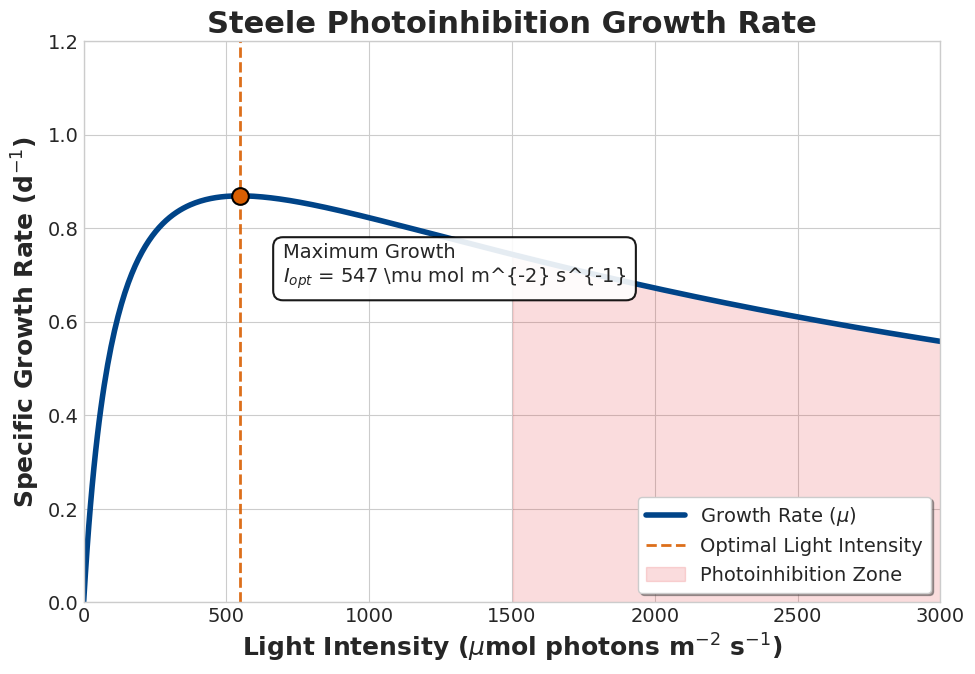
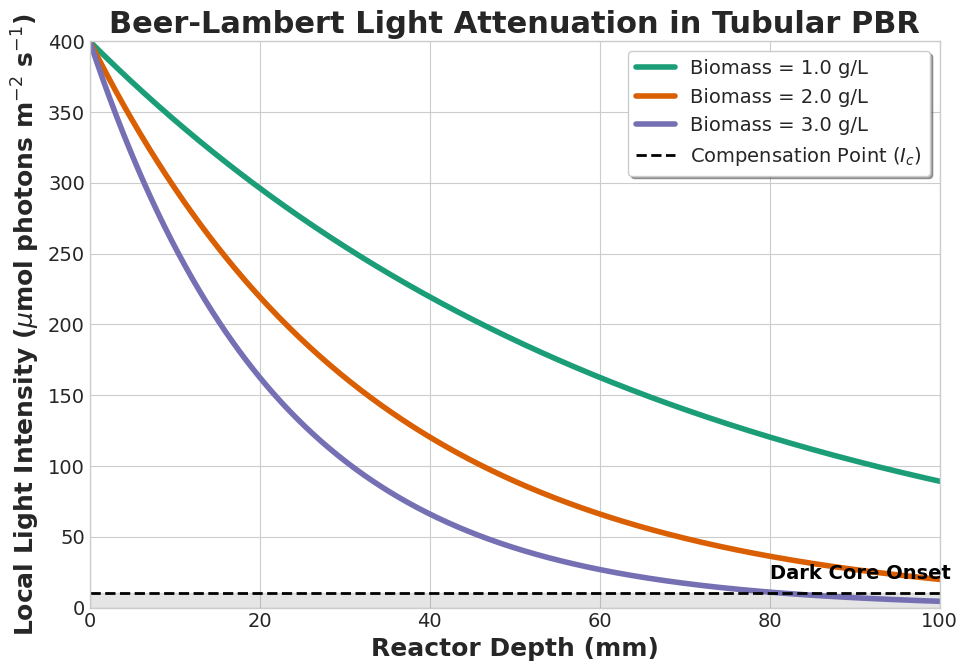
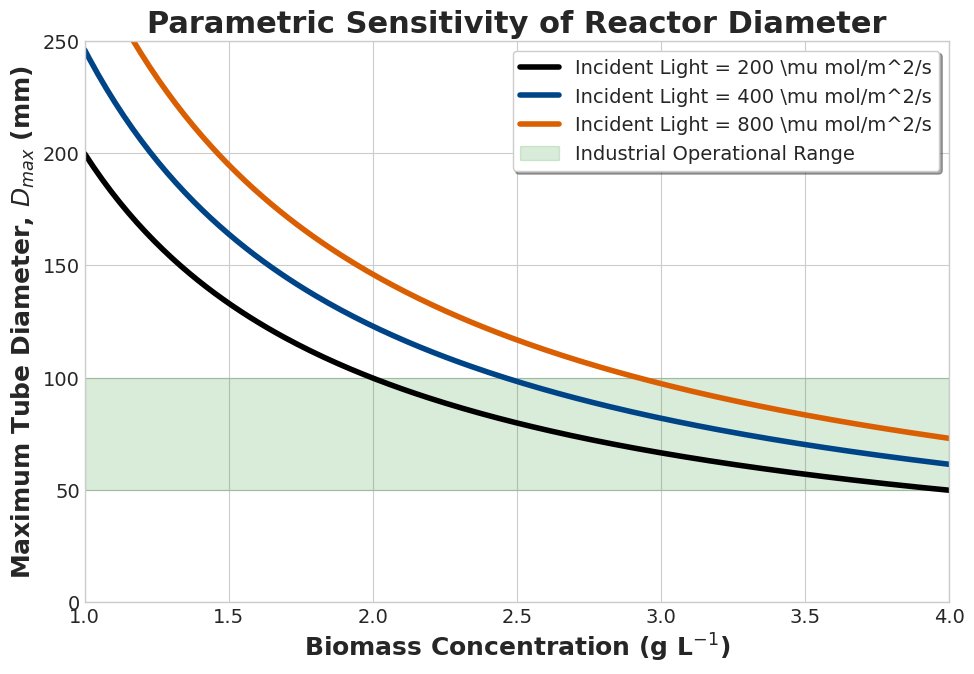
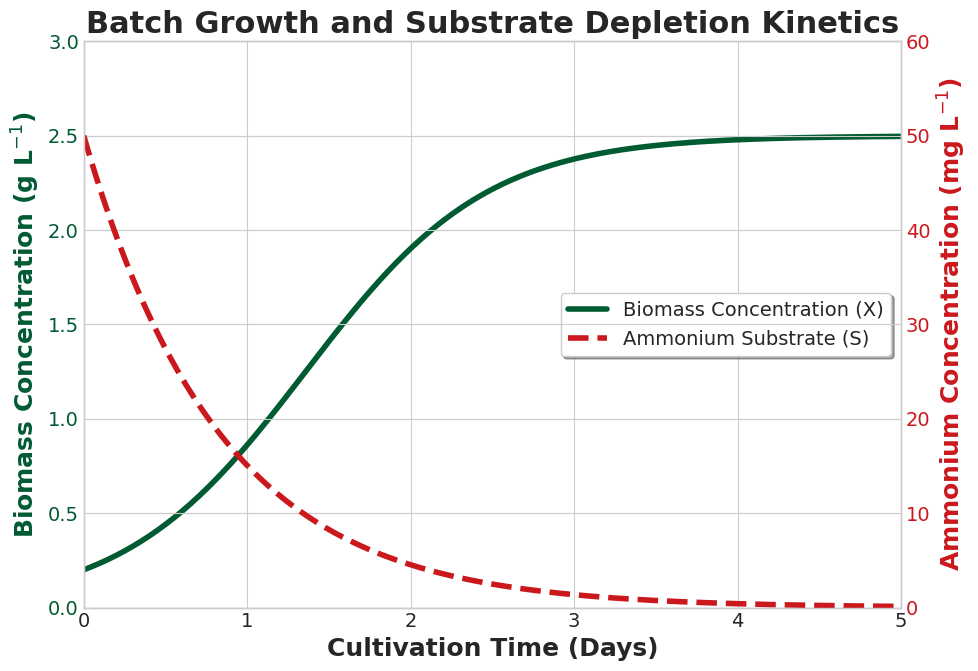
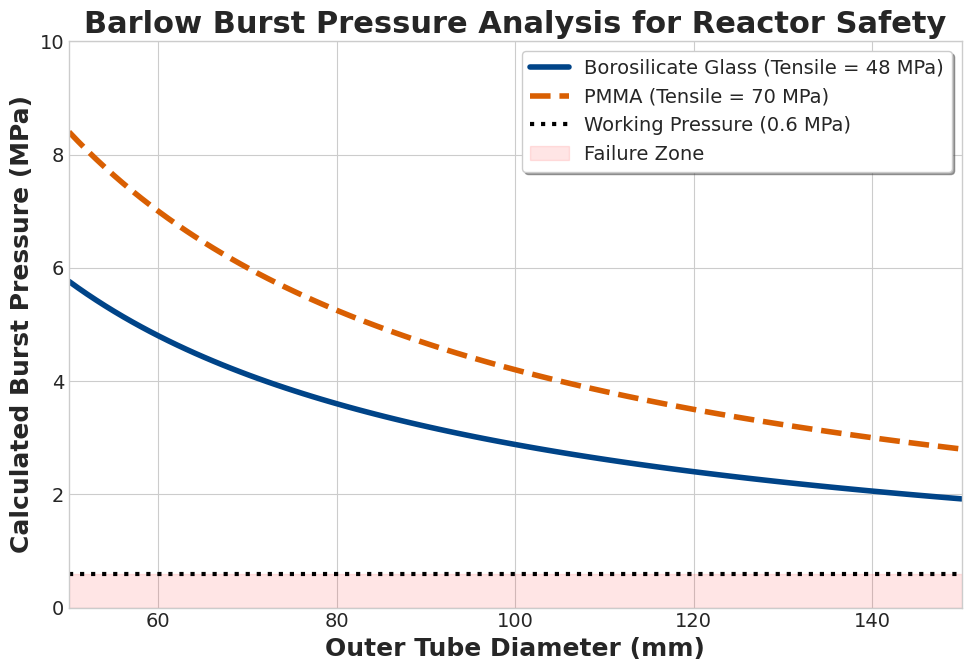
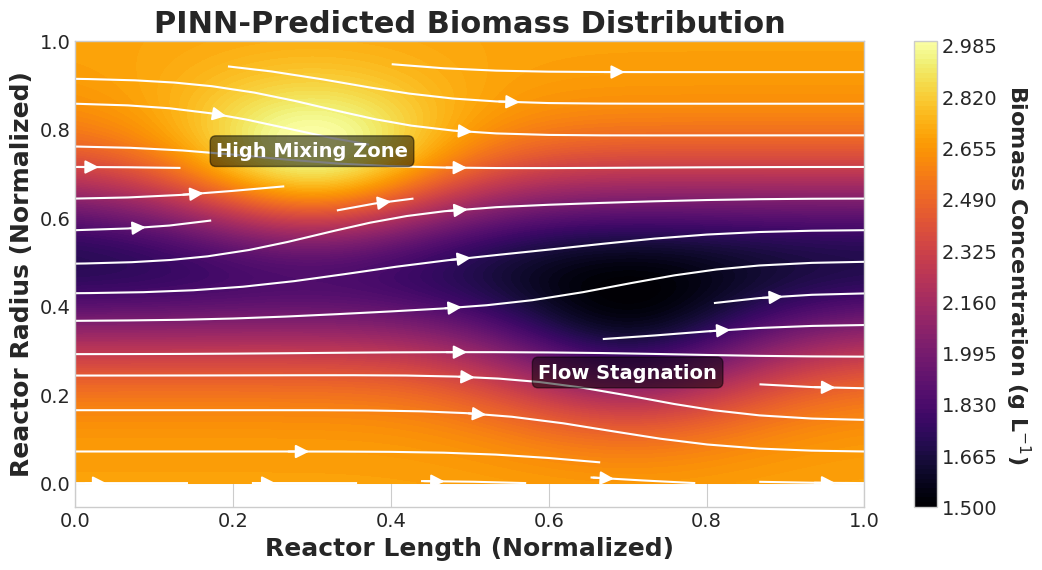
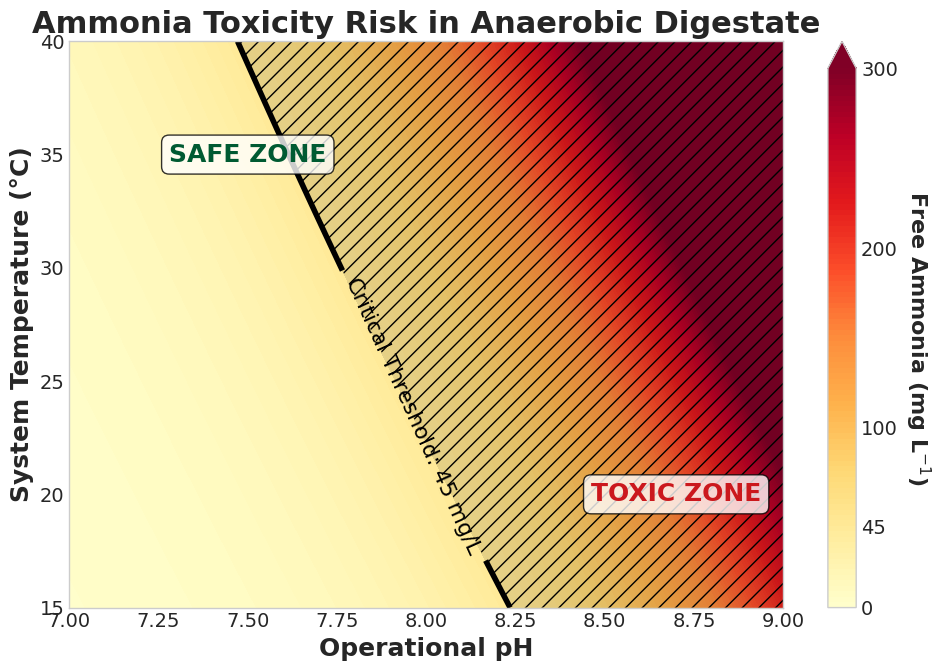

Python code for these plots, in order:
import os
import numpy as np
import matplotlib.pyplot as plt
from matplotlib import cm
import matplotlib

# Ultra-Human-Readable Publication quality settings
plt.style.use('seaborn-v0_8-whitegrid')
matplotlib.rcParams['font.family'] = 'Times New Roman'
matplotlib.rcParams['font.size'] = 16
matplotlib.rcParams['axes.labelsize'] = 18
matplotlib.rcParams['axes.titlesize'] = 22
matplotlib.rcParams['axes.titleweight'] = 'bold'
matplotlib.rcParams['legend.fontsize'] = 14
matplotlib.rcParams['xtick.labelsize'] = 14
matplotlib.rcParams['ytick.labelsize'] = 14
matplotlib.rcParams['figure.dpi'] = 300
matplotlib.rcParams['savefig.dpi'] = 300

os.makedirs(os.path.join('figures', 'tif'), exist_ok=True)
os.makedirs(os.path.join('figures', 'png'), exist_ok=True)

# ---------------------------------------------------------
# Figure 2.1: Steele Photoinhibition Curve
# ---------------------------------------------------------
def generate_steele_curve():
    I = np.linspace(0, 3000, 500)
    mu_max = 1.25
    K_I = 120
    K_II = 2500
    mu = mu_max * I / (K_I + I + (I**2 / K_II))
    
    fig, ax = plt.subplots(figsize=(10, 7))
    ax.plot(I, mu, color='#004488', linewidth=4, label=r'Growth Rate ($\mu$)')
    
    I_opt = np.sqrt(K_I * K_II)
    mu_opt = mu_max * I_opt / (K_I + I_opt + (I_opt**2 / K_II))
    
    ax.axvline(x=I_opt, color='#d95f02', linestyle='--', linewidth=2, alpha=0.9, label='Optimal Light Intensity')
    ax.plot(I_opt, mu_opt, 'o', color='#d95f02', markersize=12, markeredgecolor='black', markeredgewidth=1.5)
    
    bbox_props = dict(boxstyle="round,pad=0.5", fc="white", ec="black", lw=1.5, alpha=0.9)
    ax.text(I_opt + 150, mu_opt - 0.1, f'Maximum Growth\n$I_{{opt}}$ = {int(I_opt)} \\mu mol m^{{-2}} s^{{-1}}', 
            fontsize=14, verticalalignment='top', bbox=bbox_props)
    
    ax.fill_between(I, 0, mu, where=(I > 1500), color='#e41a1c', alpha=0.15, label='Photoinhibition Zone')
    ax.set_xlabel(r'Light Intensity ($\mu$mol photons m$^{-2}$ s$^{-1}$)', fontweight='bold')
    ax.set_ylabel('Specific Growth Rate (d$^{-1}$)', fontweight='bold')
    ax.set_title('Steele Photoinhibition Growth Rate')
    ax.set_xlim(0, 3000)
    ax.set_ylim(0, 1.2)
    ax.legend(loc='lower right', frameon=True, shadow=True)
    plt.tight_layout()
    plt.savefig(os.path.join('figures', 'tif', '2-01.tif'), format='tiff', bbox_inches='tight', pil_kwargs={"compression": "tiff_lzw"})
    plt.savefig(os.path.join('figures', 'png', '2-01.png'), format='png', bbox_inches='tight', dpi=150)
    plt.close()

# ---------------------------------------------------------
# Figure 2.2: Beer-Lambert Light Attenuation
# ---------------------------------------------------------
def generate_beer_lambert():
    y = np.linspace(0, 0.1, 500) # Depth up to 100 mm (0.1 m)
    I_0 = 400
    alpha = 15.0 # m^2/kg = L/g/m
    
    fig, ax = plt.subplots(figsize=(10, 7))
    colors = ['#1b9e77', '#d95f02', '#7570b3']
    
    for i, X in enumerate([1.0, 2.0, 3.0]):
        I_y = I_0 * np.exp(-alpha * y * X)
        ax.plot(y * 1000, I_y, color=colors[i], linewidth=4, label=f'Biomass = {X} g/L')
    
    # Compensation point
    I_c = 10
    ax.axhline(y=I_c, color='black', linestyle='--', linewidth=2, label='Compensation Point ($I_c$)')
    ax.text(80, I_c + 10, 'Dark Core Onset', fontsize=14, fontweight='bold', color='black')
    
    ax.fill_between(y * 1000, 0, I_c, color='gray', alpha=0.2)
    
    ax.set_xlabel('Reactor Depth (mm)', fontweight='bold')
    ax.set_ylabel(r'Local Light Intensity ($\mu$mol photons m$^{-2}$ s$^{-1}$)', fontweight='bold')
    ax.set_title('Beer-Lambert Light Attenuation in Tubular PBR')
    ax.set_xlim(0, 100)
    ax.set_ylim(0, 400)
    ax.legend(loc='upper right', frameon=True, shadow=True)
    plt.tight_layout()
    plt.savefig(os.path.join('figures', 'tif', '2-02.tif'), format='tiff', bbox_inches='tight', pil_kwargs={"compression": "tiff_lzw"})
    plt.savefig(os.path.join('figures', 'png', '2-02.png'), format='png', bbox_inches='tight', dpi=150)
    plt.close()

# ---------------------------------------------------------
# Figure 2.3: Tube Diameter Sensitivity
# ---------------------------------------------------------
def generate_tube_diameter():
    X = np.linspace(1.0, 4.0, 200)
    alpha = 15.0
    I_c = 10
    
    fig, ax = plt.subplots(figsize=(10, 7))
    colors = ['#000000', '#004488', '#d95f02']
    
    for i, I_0 in enumerate([200, 400, 800]):
        D_max = (1 / (alpha * X)) * np.log(I_0 / I_c) * 1000 # convert to mm
        ax.plot(X, D_max, color=colors[i], linewidth=4, label=f'Incident Light = {I_0} \\mu mol/m^2/s')
    
    ax.axhspan(50, 100, color='green', alpha=0.15, label='Industrial Operational Range')
    
    ax.set_xlabel('Biomass Concentration (g L$^{-1}$)', fontweight='bold')
    ax.set_ylabel('Maximum Tube Diameter, $D_{max}$ (mm)', fontweight='bold')
    ax.set_title('Parametric Sensitivity of Reactor Diameter')
    ax.set_xlim(1.0, 4.0)
    ax.set_ylim(0, 250)
    ax.legend(loc='upper right', frameon=True, shadow=True)
    plt.tight_layout()
    plt.savefig(os.path.join('figures', 'tif', '2-03.tif'), format='tiff', bbox_inches='tight', pil_kwargs={"compression": "tiff_lzw"})
    plt.savefig(os.path.join('figures', 'png', '2-03.png'), format='png', bbox_inches='tight', dpi=150)
    plt.close()

# ---------------------------------------------------------
# Figure 2.4: ODE Simulation Profiles
# ---------------------------------------------------------
def generate_ode_profiles():
    t = np.linspace(0, 5, 200) # 5 days
    # Logistic-like growth for biomass, exponential decay for substrate
    X_max = 2.5
    X_0 = 0.2
    k = 1.8
    X = X_max / (1 + ((X_max - X_0) / X_0) * np.exp(-k * t))
    
    S_0 = 50.0 # mg/L
    S = S_0 * np.exp(-1.2 * t)
    
    fig, ax1 = plt.subplots(figsize=(10, 7))
    
    color1 = '#005a32'
    ax1.plot(t, X, color=color1, linewidth=4, label='Biomass Concentration (X)')
    ax1.set_xlabel('Cultivation Time (Days)', fontweight='bold')
    ax1.set_ylabel('Biomass Concentration (g L$^{-1}$)', color=color1, fontweight='bold')
    ax1.tick_params(axis='y', labelcolor=color1)
    ax1.set_ylim(0, 3)
    ax1.set_xlim(0, 5)
    
    ax2 = ax1.twinx()
    color2 = '#cb181d'
    ax2.plot(t, S, color=color2, linewidth=4, linestyle='--', label='Ammonium Substrate (S)')
    ax2.set_ylabel('Ammonium Concentration (mg L$^{-1}$)', color=color2, fontweight='bold')
    ax2.tick_params(axis='y', labelcolor=color2)
    ax2.set_ylim(0, 60)
    
    # Combined legend
    lines_1, labels_1 = ax1.get_legend_handles_labels()
    lines_2, labels_2 = ax2.get_legend_handles_labels()
    ax1.legend(lines_1 + lines_2, labels_1 + labels_2, loc='center right', frameon=True, shadow=True)
    
    plt.title('Batch Growth and Substrate Depletion Kinetics', fontweight='bold', fontsize=22)
    plt.tight_layout()
    plt.savefig(os.path.join('figures', 'tif', '2-04.tif'), format='tiff', bbox_inches='tight', pil_kwargs={"compression": "tiff_lzw"})
    plt.savefig(os.path.join('figures', 'png', '2-04.png'), format='png', bbox_inches='tight', dpi=150)
    plt.close()

# ---------------------------------------------------------
# Figure 2.5: Barlow Burst Pressure
# ---------------------------------------------------------
def generate_burst_pressure():
    D_o = np.linspace(50, 150, 100) # mm
    w = 3.0 # mm wall thickness
    sigma_glass = 48.0 # MPa
    sigma_pmma = 70.0 # MPa
    
    Pb_glass = 2 * sigma_glass * w / D_o
    Pb_pmma = 2 * sigma_pmma * w / D_o
    
    fig, ax = plt.subplots(figsize=(10, 7))
    ax.plot(D_o, Pb_glass, color='#004488', linewidth=4, label='Borosilicate Glass (Tensile = 48 MPa)')
    ax.plot(D_o, Pb_pmma, color='#d95f02', linewidth=4, linestyle='--', label='PMMA (Tensile = 70 MPa)')
    
    ax.axhline(y=0.6, color='black', linestyle=':', linewidth=3, label='Working Pressure (0.6 MPa)')
    ax.fill_between(D_o, 0, 0.6, color='red', alpha=0.1, label='Failure Zone')
    
    ax.set_xlabel('Outer Tube Diameter (mm)', fontweight='bold')
    ax.set_ylabel('Calculated Burst Pressure (MPa)', fontweight='bold')
    ax.set_title('Barlow Burst Pressure Analysis for Reactor Safety')
    ax.set_xlim(50, 150)
    ax.set_ylim(0, 10)
    ax.legend(loc='upper right', frameon=True, shadow=True)
    
    plt.tight_layout()
    plt.savefig(os.path.join('figures', 'tif', '2-05.tif'), format='tiff', bbox_inches='tight', pil_kwargs={"compression": "tiff_lzw"})
    plt.savefig(os.path.join('figures', 'png', '2-05.png'), format='png', bbox_inches='tight', dpi=150)
    plt.close()

# ---------------------------------------------------------
# Figure 2.6: PINN Spatial Biomass Distribution (Heatmap)
# ---------------------------------------------------------
def generate_pinn_heatmap():
    x = np.linspace(0, 1, 150)
    y = np.linspace(0, 1, 100)
    X, Y = np.meshgrid(x, y)
    
    base_flow = 1.0 - 0.8 * np.exp(-20 * (Y - 0.5)**2)
    vortex = 0.5 * np.exp(-30 * ((X - 0.3)**2 + (Y - 0.7)**2)) - 0.4 * np.exp(-30 * ((X - 0.7)**2 + (Y - 0.3)**2))
    
    biomass = base_flow + vortex
    biomass = 1.5 + 1.5 * (biomass - np.min(biomass)) / (np.max(biomass) - np.min(biomass))
    
    fig, ax = plt.subplots(figsize=(11, 6))
    c = ax.contourf(X, Y, biomass, levels=100, cmap='inferno')
    cbar = fig.colorbar(c, ax=ax)
    cbar.set_label('Biomass Concentration (g L$^{-1}$)', rotation=270, labelpad=25, fontweight='bold', fontsize=16)
    
    U = np.ones_like(X) * 0.8
    V = np.gradient(vortex, axis=0) * 15
    ax.streamplot(X, Y, U, V, color='white', linewidth=1.5, density=0.5, arrowsize=2.0)
    
    ax.text(0.3, 0.75, 'High Mixing Zone', color='white', fontsize=14, fontweight='bold', 
            ha='center', va='center', bbox=dict(boxstyle="round", fc="black", alpha=0.5))
    ax.text(0.7, 0.25, 'Flow Stagnation', color='white', fontsize=14, fontweight='bold', 
            ha='center', va='center', bbox=dict(boxstyle="round", fc="black", alpha=0.5))
    
    ax.set_xlabel('Reactor Length (Normalized)', fontweight='bold')
    ax.set_ylabel('Reactor Radius (Normalized)', fontweight='bold')
    ax.set_title('PINN-Predicted Biomass Distribution')
    
    plt.tight_layout()
    plt.savefig(os.path.join('figures', 'tif', '2-06.tif'), format='tiff', bbox_inches='tight', pil_kwargs={"compression": "tiff_lzw"})
    plt.savefig(os.path.join('figures', 'png', '2-06.png'), format='png', bbox_inches='tight', dpi=150)
    plt.close()

# ---------------------------------------------------------
# Figure 4.1: Free Ammonia (FA) Toxicity Thermal Map
# ---------------------------------------------------------
def generate_ammonia_map():
    pH = np.linspace(7.0, 9.0, 200)
    T_C = np.linspace(15, 40, 200)
    PH, TC = np.meshgrid(pH, T_C)
    TK = TC + 273.15
    TAN = 1000
    FA = (TAN * 10**PH) / (np.exp(6344 / TK) + 10**PH)
    
    fig, ax = plt.subplots(figsize=(10, 7))
    levels = np.linspace(0, 300, 100)
    c = ax.contourf(PH, TC, FA, levels=levels, cmap='YlOrRd', extend='max')
    cbar = fig.colorbar(c, ax=ax, ticks=[0, 45, 100, 200, 300])
    cbar.set_label('Free Ammonia (mg L$^{-1}$)', rotation=270, labelpad=25, fontweight='bold', fontsize=16)
    
    CS = ax.contour(PH, TC, FA, levels=[45.0], colors='black', linewidths=4, linestyles='solid')
    ax.clabel(CS, inline=True, fontsize=16, fmt='Critical Threshold: 45 mg/L', manual=[(8.2, 25)])
    
    ax.contourf(PH, TC, FA, levels=[45, 1000], colors='none', hatches=['//'], alpha=0.1)
    ax.text(7.5, 35, 'SAFE ZONE', fontsize=18, fontweight='bold', color='#005a32', ha='center', va='center', bbox=dict(boxstyle="round", fc="white", alpha=0.8))
    ax.text(8.7, 20, 'TOXIC ZONE', fontsize=18, fontweight='bold', color='#cb181d', ha='center', va='center', bbox=dict(boxstyle="round", fc="white", alpha=0.8))
    
    ax.set_xlabel('Operational pH', fontweight='bold')
    ax.set_ylabel('System Temperature (°C)', fontweight='bold')
    ax.set_title('Ammonia Toxicity Risk in Anaerobic Digestate')
    
    plt.tight_layout()
    plt.savefig(os.path.join('figures', 'tif', '4-01.tif'), format='tiff', bbox_inches='tight', pil_kwargs={"compression": "tiff_lzw"})
    plt.savefig(os.path.join('figures', 'png', '4-01.png'), format='png', bbox_inches='tight', dpi=150)
    plt.close()

if __name__ == "__main__":
    generate_steele_curve()
    generate_beer_lambert()
    generate_tube_diameter()
    generate_ode_profiles()
    generate_burst_pressure()
    generate_pinn_heatmap()
    generate_ammonia_map()
    print("All 7 Ultra-Human-Readable TIFF figures generated successfully.")
